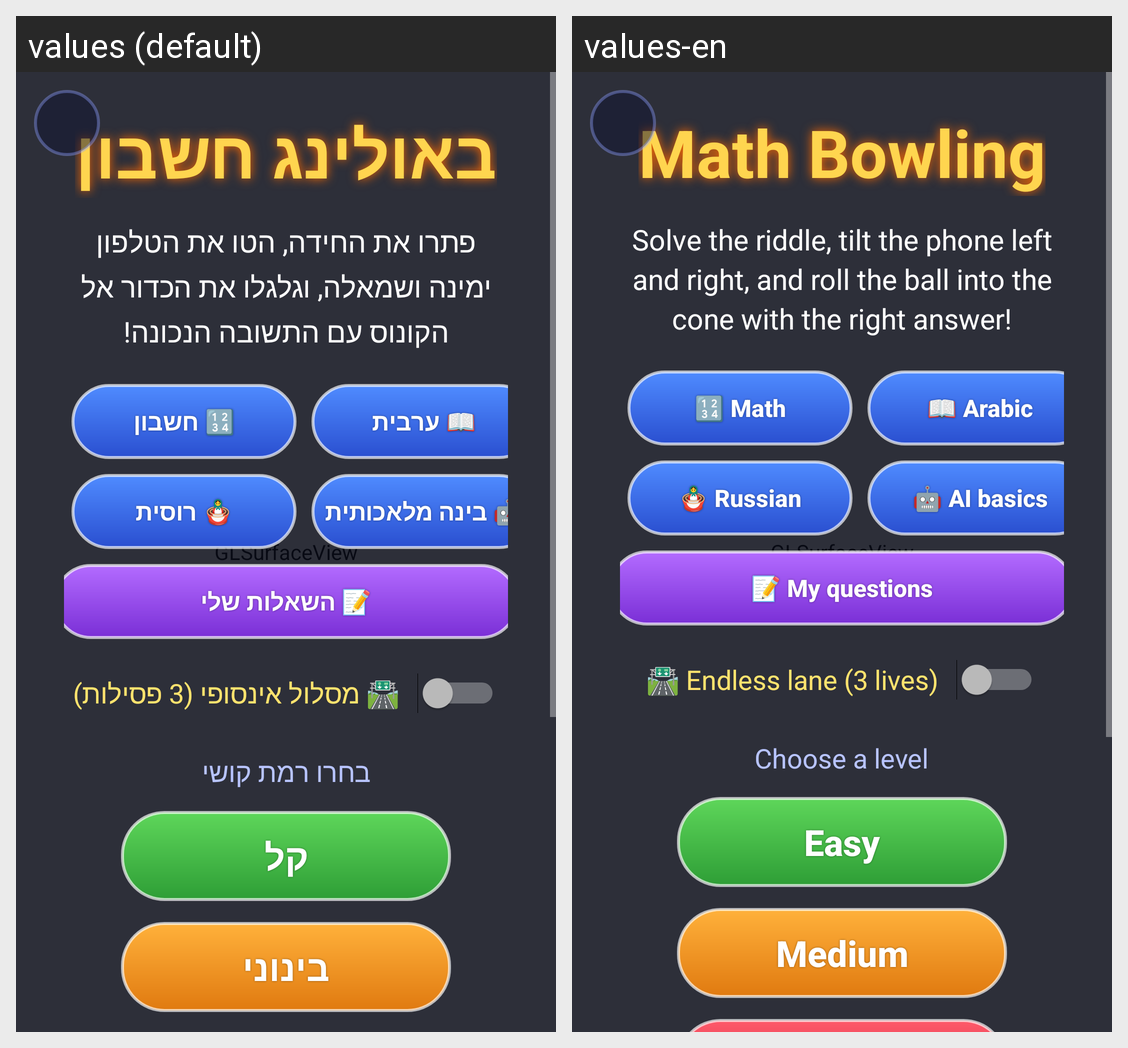

For this localized Android screen grid, give each drawn string resource with its value in every locale shown.
Android screen res/layout/activity_main.xml rendered under 2 locales, left to right: values (default), values-en. Device: Nexus 5 (rendered at 1080×1920; each locale shown at half size, 540×960, under a caption strip naming it); theme android:Theme.Material.NoActionBar.Fullscreen.
Strings drawn on this screen, with the default value and each locale's value (text and hints the layout hard-codes, and strings that could not be matched under every locale, appear in the picture but are not listed):

menu_title
  values: באולינג חשבון
  values-en: Math Bowling

menu_subtitle
  values: פתרו את החידה, הטו את הטלפון ימינה ושמאלה, וגלגלו את הכדור אל הקונוס עם התשובה הנכונה!
  values-en: Solve the riddle, tilt the phone left and right, and roll the ball into the cone with the right answer!

mode_math
  values: 🔢 חשבון
  values-en: 🔢 Math

mode_arabic
  values: 📖 ערבית
  values-en: 📖 Arabic

mode_russian
  values: 🪆 רוסית
  values-en: 🪆 Russian

mode_ai
  values: 🤖 בינה מלאכותית
  values-en: 🤖 AI basics

mode_custom
  values: 📝 השאלות שלי
  values-en: 📝 My questions

endless_switch
  values: 🛣️ מסלול אינסופי (3 פסילות)
  values-en: 🛣️ Endless lane (3 lives)

choose_level
  values: בחרו רמת קושי
  values-en: Choose a level

level_easy
  values: קל
  values-en: Easy

level_medium
  values: בינוני
  values-en: Medium

custom_title
  values: 📝 השאלות שלי
  values-en: 📝 My questions
